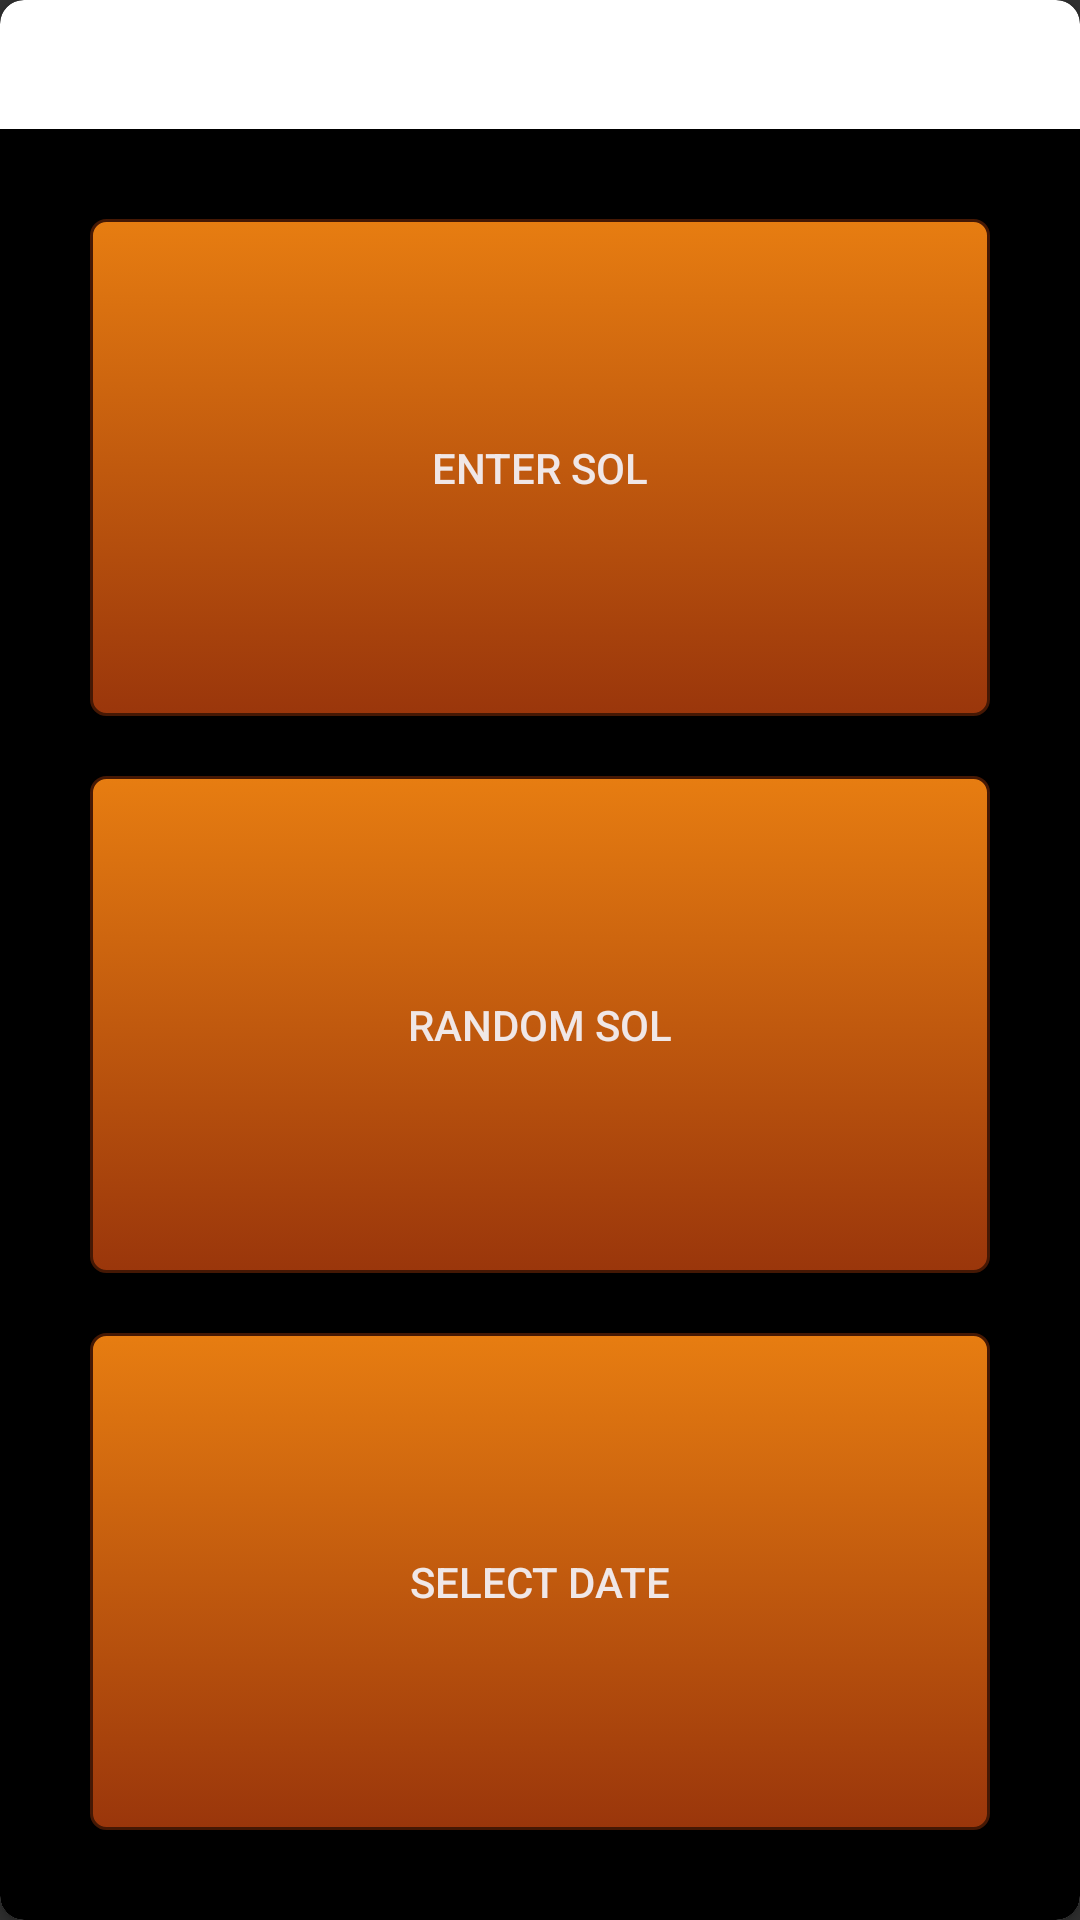

This screen was rendered from an Android layout file. Write that file and the resources it references.
<!-- AndroidManifest.xml: application theme AppTheme -->
<!-- res/layout/rover_explore_list_item.xml -->
<?xml version="1.0" encoding="utf-8"?>
<androidx.cardview.widget.CardView
    android:layout_width="match_parent"
    android:layout_height="@dimen/rover_explore_cardview_height"
    style="@style/CardView.Light"
    xmlns:app="http://schemas.android.com/apk/res-auto"
    android:elevation="@dimen/default_cardview_elevation"
    android:layout_marginStart="@dimen/rover_explore_cardview_margin_start_end"
    android:layout_marginEnd="@dimen/rover_explore_cardview_margin_start_end"
    android:layout_marginTop="@dimen/rover_explore_cardview_margin_top_bottom"
    android:layout_marginBottom="@dimen/rover_explore_cardview_margin_top_bottom"
    app:cardCornerRadius="@dimen/default_cardview_corner_radius"
    xmlns:android="http://schemas.android.com/apk/res/android"
    xmlns:tools="http://schemas.android.com/tools">



    <androidx.constraintlayout.widget.ConstraintLayout
        android:layout_width="match_parent"
        android:layout_height="match_parent">

        
        <ImageView
            android:contentDescription="@string/rover_category_cd"
            android:id="@+id/rover_explore_cardview_image"
            android:layout_width="match_parent"
            android:layout_height="0dp"
            android:scaleType="fitCenter"
            android:background="@android:color/black"
            app:layout_constraintStart_toStartOf="parent"
            app:layout_constraintEnd_toEndOf="parent"
            app:layout_constraintTop_toBottomOf="@id/rover_explore_cardview_text"
            app:layout_constraintBottom_toBottomOf="parent"
            />



        <TextView
            android:id="@+id/rover_explore_cardview_text"
            style="@style/RoverExploreCardViewText"
            android:layout_width="wrap_content"
            android:layout_height="wrap_content"
            tools:text="Pictures taken by this rover"
            android:gravity="center"
            app:layout_constraintStart_toStartOf="parent"
            app:layout_constraintEnd_toEndOf="parent"
            app:layout_constraintTop_toTopOf="parent"/>

        <androidx.constraintlayout.widget.Guideline
            android:id="@+id/guideline_50_horizontal"
            android:layout_width="match_parent"
            android:layout_height="1dp"
            android:orientation="horizontal"
            app:layout_constraintGuide_percent="0.50" />
        
        <androidx.constraintlayout.widget.Guideline
            android:layout_width="1dp"
            android:layout_height="match_parent"
            android:orientation="vertical"
            android:id="@+id/guideline_50_vertical"
            app:layout_constraintGuide_percent="0.50"/>
        

        <LinearLayout
            android:id="@+id/sol_search_button_bar"
            android:layout_width="0dp"
            android:layout_height="0dp"
            android:orientation="vertical"
            android:padding="@dimen/sol_search_button_bar_padding"
            app:layout_constraintStart_toStartOf="parent"
            app:layout_constraintEnd_toEndOf="parent"
            app:layout_constraintTop_toBottomOf="@id/rover_explore_cardview_text"
            app:layout_constraintBottom_toBottomOf="parent"
            >
            <Button
                android:id="@+id/search_sol_button"
                android:background="@drawable/rover_photo_buttons"
                style="@style/Widget.AppCompat.Button.Colored"
                android:layout_width="match_parent"
                android:layout_weight="1"
                android:layout_height="0dp"
                android:elevation="2dp"
                android:layout_margin="@dimen/rover_explore_sol_search_button_padding"
                android:padding="@dimen/rover_explore_sol_search_button_padding"
                android:text="@string/enter_sol"/>

            <Button
                android:id="@+id/random_sol_button"
                android:background="@drawable/rover_photo_buttons"
                style="@style/Widget.AppCompat.Button.Colored"
                android:textColor="@color/lightText"
                android:layout_width="match_parent"
                android:layout_weight="1"
                android:layout_height="0dp"
                android:elevation="2dp"
                android:layout_margin="@dimen/rover_explore_sol_search_button_padding"
                android:padding="@dimen/rover_explore_sol_search_button_padding"
                android:text="@string/random_sol_button"/>

            <Button
                android:id="@+id/calendar_sol_button"
                android:background="@drawable/rover_photo_buttons"
                style="@style/Widget.AppCompat.Button.Colored"
                android:textColor="@color/lightText"
                android:layout_width="match_parent"
                android:layout_weight="1"
                android:layout_height="0dp"
                android:elevation="2dp"
                android:layout_margin="@dimen/rover_explore_sol_search_button_padding"
                android:padding="@dimen/rover_explore_sol_search_button_padding"
                android:text="@string/select_date"
                />


        </LinearLayout>




</androidx.constraintlayout.widget.ConstraintLayout>

</androidx.cardview.widget.CardView>
<!-- resources referenced by this layout -->
<resources>
  <color name="lightText">#f0e7e7</color>
  <dimen name="default_cardview_corner_radius">8dp</dimen>
  <dimen name="default_cardview_elevation">2dp</dimen>
  <dimen name="rover_explore_cardview_height">-1px</dimen>
  <dimen name="rover_explore_cardview_margin_start_end">20dp</dimen>
  <dimen name="rover_explore_cardview_margin_top_bottom">40dp</dimen>
  <dimen name="rover_explore_sol_search_button_padding">10dp</dimen>
  <dimen name="sol_search_button_bar_padding">20dp</dimen>
  <string name="enter_sol">Enter Sol</string>
  <string name="random_sol_button">Random Sol</string>
  <string name="rover_category_cd">Rover Category</string>
  <string name="select_date">Select Date</string>
  <style name="RoverExploreCardViewText" parent="MainCardViewText">
          <item name="android:textColor">@color/blackBackground</item>
          <item name="android:textSize">@dimen/rover_explore_card_title_text_size</item>
          <item name="android:paddingTop">@dimen/main_cardview_text_padding_btm</item>
          <item name="android:layout_gravity">top|center_horizontal</item>
      </style>
  <style name="AppTheme" parent="Theme.AppCompat.Light.DarkActionBar">
          
          <item name="colorPrimary">@color/marsOrange</item>
          <item name="colorPrimaryDark">@color/marsOrangeDark</item>
          <item name="colorAccent">@color/marsLightOrange</item>
          <item name="android:windowBackground">@color/blackBackground</item>
          <item name="android:textColor">@color/lightText</item>
          <item name="popupMenuStyle">@style/MarsPopupMenu</item>
          <item name="actionBarPopupTheme">@style/MarsPopupMenu</item>
          <item name="android:datePickerDialogTheme">@style/DatePickerDialogTheme</item>
  
      </style>
  <style name="MainCardViewText" parent="TextAppearance.AppCompat.Title">
          <item name="android:textSize">@dimen/main_cardview_text_size</item>
          <item name="android:paddingBottom">@dimen/main_cardview_text_padding_btm</item>
          <item name="android:textColor">@color/lightText</item>
          <item name="android:layout_gravity">bottom|center_horizontal</item>
      </style>
  <color name="blackBackground">#303030</color>
  <dimen name="rover_explore_card_title_text_size">20dp</dimen>
  <dimen name="main_cardview_text_padding_btm">8dp</dimen>
  <color name="marsOrange">#c1440e</color>
  <color name="marsOrangeDark">#9a360b</color>
  <color name="marsLightOrange">#e77d11</color>
  <style name="MarsPopupMenu" parent="Widget.AppCompat.ListPopupWindow">
          <item name="android:textColor">@color/blackBackground</item>
          <item name="android:background">@color/lightText</item>
  
      </style>
  <style name="DatePickerDialogTheme" parent="Theme.AppCompat.Light.Dialog">
          <item name="colorAccent">@color/marsLightOrange</item>
          <item name="android:textColor">@color/blackBackground</item>
          <item name="android:datePickerStyle">@style/DatePickerDialogStyle</item>
      </style>
  <dimen name="main_cardview_text_size">22sp</dimen>
  <style name="DatePickerDialogStyle" parent="android:Widget.Material.DatePicker">
         <item name="android:headerBackground">@color/marsLightOrange</item>
         <item name="android:dayOfWeekBackground">@color/lightText</item>
         
  
  
  
     </style>
</resources>
